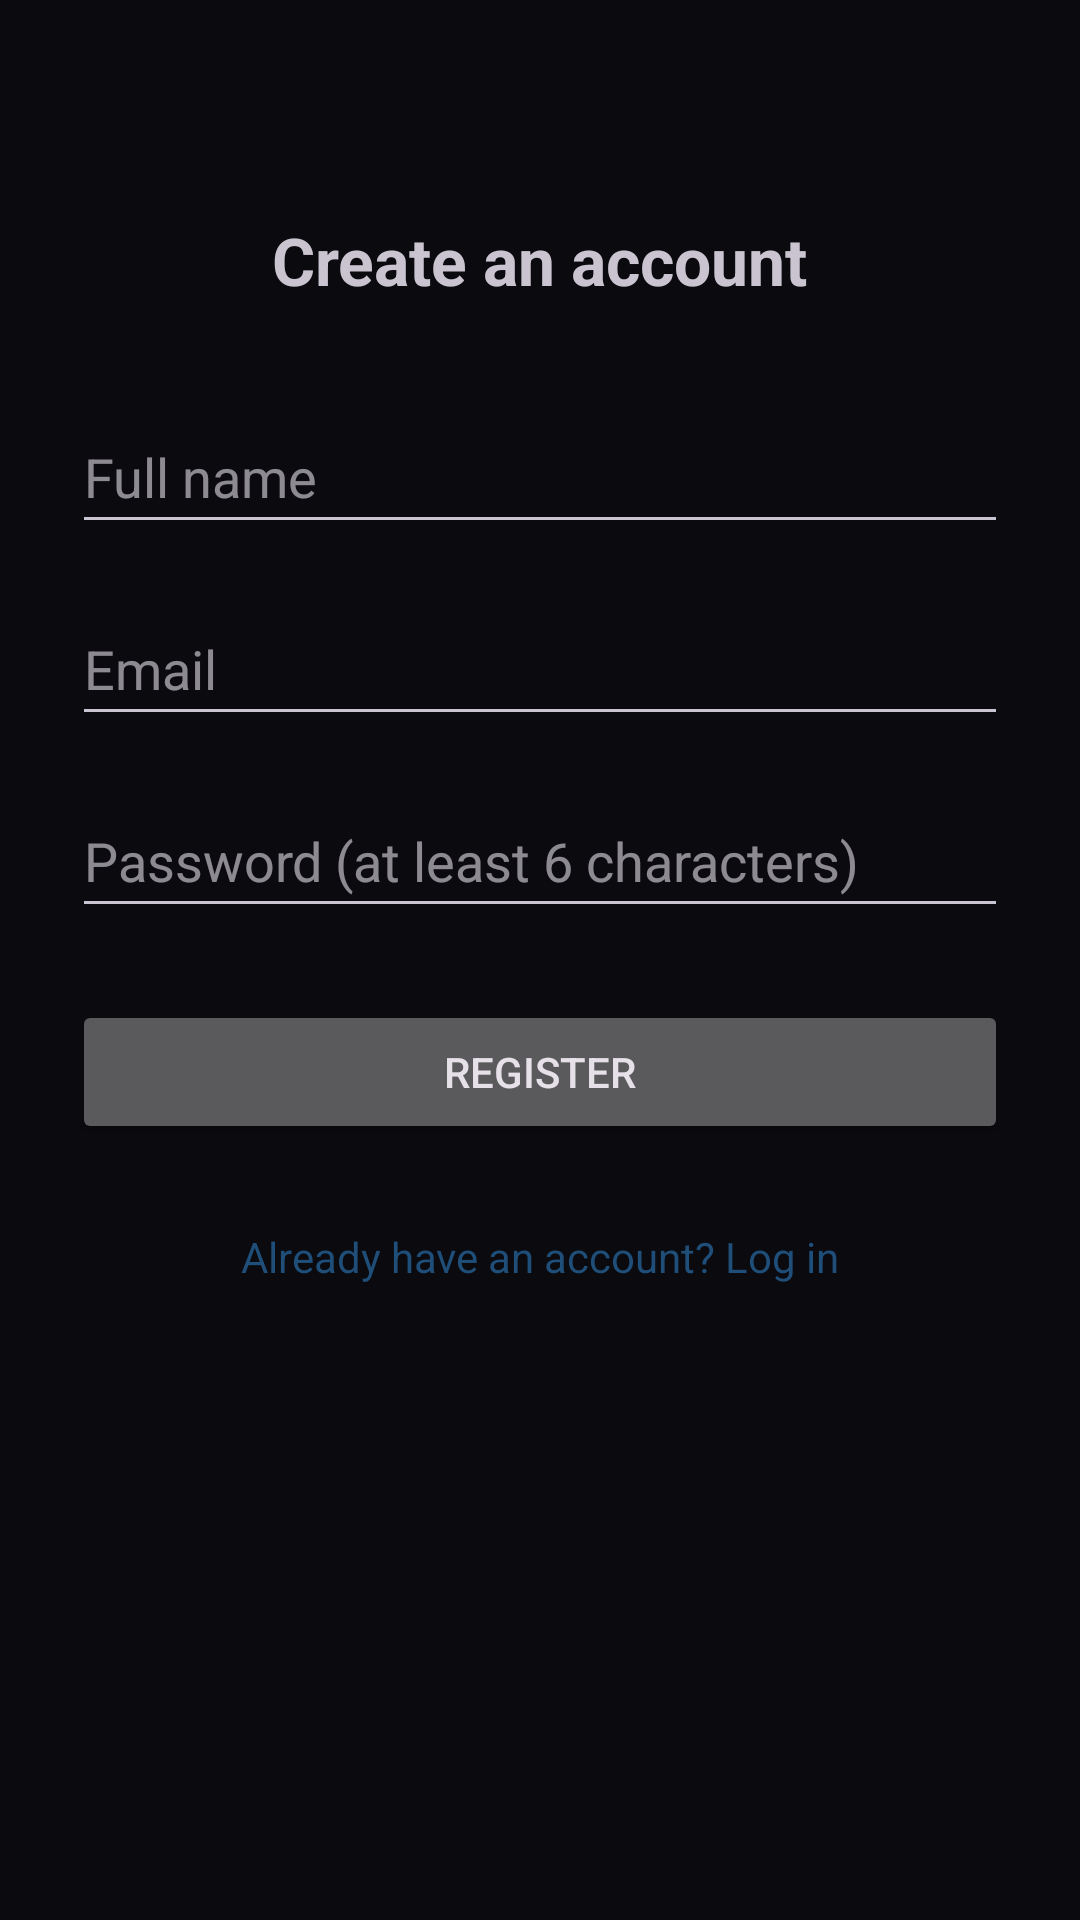

Layout XML and referenced resources for this Android screen:
<!-- AndroidManifest.xml: application theme Theme.CommunityInfrastructureReportingSystem -->
<!-- res/layout/activity_register.xml -->
<?xml version="1.0" encoding="utf-8"?>
<androidx.constraintlayout.widget.ConstraintLayout
    xmlns:android="http://schemas.android.com/apk/res/android"
    xmlns:app="http://schemas.android.com/apk/res-auto"
    android:layout_width="match_parent"
    android:layout_height="match_parent"
    android:fitsSystemWindows="true"
    android:padding="24dp">

    <TextView
        android:id="@+id/registerTitleTextView"
        android:layout_width="wrap_content"
        android:layout_height="wrap_content"
        android:text="Create an account"
        android:textSize="22sp"
        android:textStyle="bold"
        android:layout_marginTop="48dp"
        app:layout_constraintTop_toTopOf="parent"
        app:layout_constraintStart_toStartOf="parent"
        app:layout_constraintEnd_toEndOf="parent" />

    <EditText
        android:id="@+id/fullNameEditText"
        android:layout_width="0dp"
        android:layout_height="wrap_content"
        android:hint="Full name"
        android:inputType="textPersonName"
        android:minHeight="48dp"
        android:layout_marginTop="32dp"
        app:layout_constraintTop_toBottomOf="@id/registerTitleTextView"
        app:layout_constraintStart_toStartOf="parent"
        app:layout_constraintEnd_toEndOf="parent" />

    <EditText
        android:id="@+id/registerEmailEditText"
        android:layout_width="0dp"
        android:layout_height="wrap_content"
        android:hint="Email"
        android:inputType="textEmailAddress"
        android:minHeight="48dp"
        android:layout_marginTop="16dp"
        app:layout_constraintTop_toBottomOf="@id/fullNameEditText"
        app:layout_constraintStart_toStartOf="parent"
        app:layout_constraintEnd_toEndOf="parent" />

    <EditText
        android:id="@+id/registerPasswordEditText"
        android:layout_width="0dp"
        android:layout_height="wrap_content"
        android:hint="Password (at least 6 characters)"
        android:inputType="textPassword"
        android:minHeight="48dp"
        android:layout_marginTop="16dp"
        app:layout_constraintTop_toBottomOf="@id/registerEmailEditText"
        app:layout_constraintStart_toStartOf="parent"
        app:layout_constraintEnd_toEndOf="parent" />

    <Button
        android:id="@+id/registerButton"
        android:layout_width="0dp"
        android:layout_height="wrap_content"
        android:text="REGISTER"
        android:layout_marginTop="24dp"
        app:layout_constraintTop_toBottomOf="@id/registerPasswordEditText"
        app:layout_constraintStart_toStartOf="parent"
        app:layout_constraintEnd_toEndOf="parent" />

    <TextView
        android:id="@+id/loginLinkTextView"
        android:layout_width="wrap_content"
        android:layout_height="wrap_content"
        android:text="Already have an account? Log in"
        android:textColor="#1F4E79"
        android:padding="12dp"
        android:layout_marginTop="16dp"
        app:layout_constraintTop_toBottomOf="@id/registerButton"
        app:layout_constraintStart_toStartOf="parent"
        app:layout_constraintEnd_toEndOf="parent" />

    <ProgressBar
        android:id="@+id/progressBar"
        style="?android:attr/progressBarStyle"
        android:layout_width="wrap_content"
        android:layout_height="wrap_content"
        android:visibility="gone"
        android:layout_marginTop="16dp"
        app:layout_constraintTop_toBottomOf="@id/loginLinkTextView"
        app:layout_constraintStart_toStartOf="parent"
        app:layout_constraintEnd_toEndOf="parent" />
</androidx.constraintlayout.widget.ConstraintLayout>
<!-- resources referenced by this layout -->
<resources>
  <style name="Theme.CommunityInfrastructureReportingSystem" parent="Base.Theme.CommunityInfrastructureReportingSystem" />
  <style name="Base.Theme.CommunityInfrastructureReportingSystem" parent="Theme.Material3.Dark.NoActionBar">
          <item name="colorPrimary">@color/cirs_purple</item>
          <item name="colorOnPrimary">@color/cirs_text</item>
          <item name="colorPrimaryContainer">@color/cirs_purple_dark</item>
          <item name="colorOnPrimaryContainer">@color/cirs_text</item>
          <item name="colorSecondary">@color/cirs_orange</item>
          <item name="colorOnSecondary">@color/cirs_text</item>
          <item name="colorSecondaryContainer">@color/cirs_field</item>
          <item name="colorOnSecondaryContainer">@color/cirs_text</item>
          <item name="android:colorBackground">@color/cirs_black</item>
          <item name="colorSurface">@color/cirs_surface</item>
          <item name="colorOnSurface">@color/cirs_text</item>
          <item name="colorSurfaceVariant">@color/cirs_card</item>
          <item name="colorOnSurfaceVariant">@color/cirs_text_secondary</item>
          <item name="colorOutline">@color/cirs_purple_light</item>
          <item name="android:windowBackground">@color/cirs_black</item>
          <item name="android:statusBarColor">@color/cirs_black</item>
          <item name="android:navigationBarColor">@color/cirs_black</item>
      </style>
  <color name="cirs_purple">#FF8B5CF6</color>
  <color name="cirs_text">#FFF2F2FA</color>
  <color name="cirs_purple_dark">#FF5B2EC4</color>
  <color name="cirs_orange">#FFC2410C</color>
  <color name="cirs_field">#FF1C2547</color>
  <color name="cirs_black">#FF0A0A0F</color>
  <color name="cirs_surface">#FF11111B</color>
  <color name="cirs_card">#FF141B34</color>
  <color name="cirs_text_secondary">#FFB8BCD6</color>
  <color name="cirs_purple_light">#FFB79CFF</color>
</resources>
